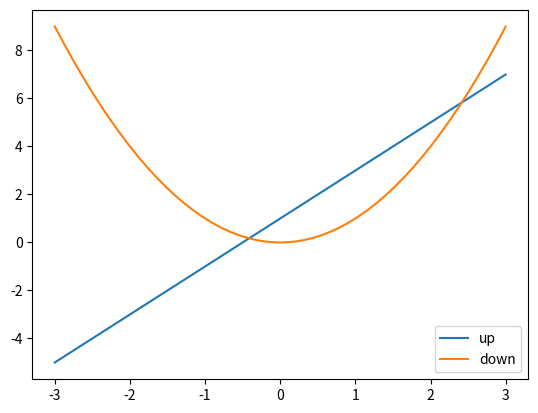

Recreate this plot in Python.
import matplotlib.pyplot as plt
import numpy as np

x = np.linspace(-3, 3, 50)
y1 = 2*x +1
y2 = x**2

plt.figure()
plt.plot(x, y1, label='up')	# generate plot of y1 with x as variable, whose label = 'up'
plt.plot(x, y2, label='down')

plt.legend()	# show all labels
plt.show()





